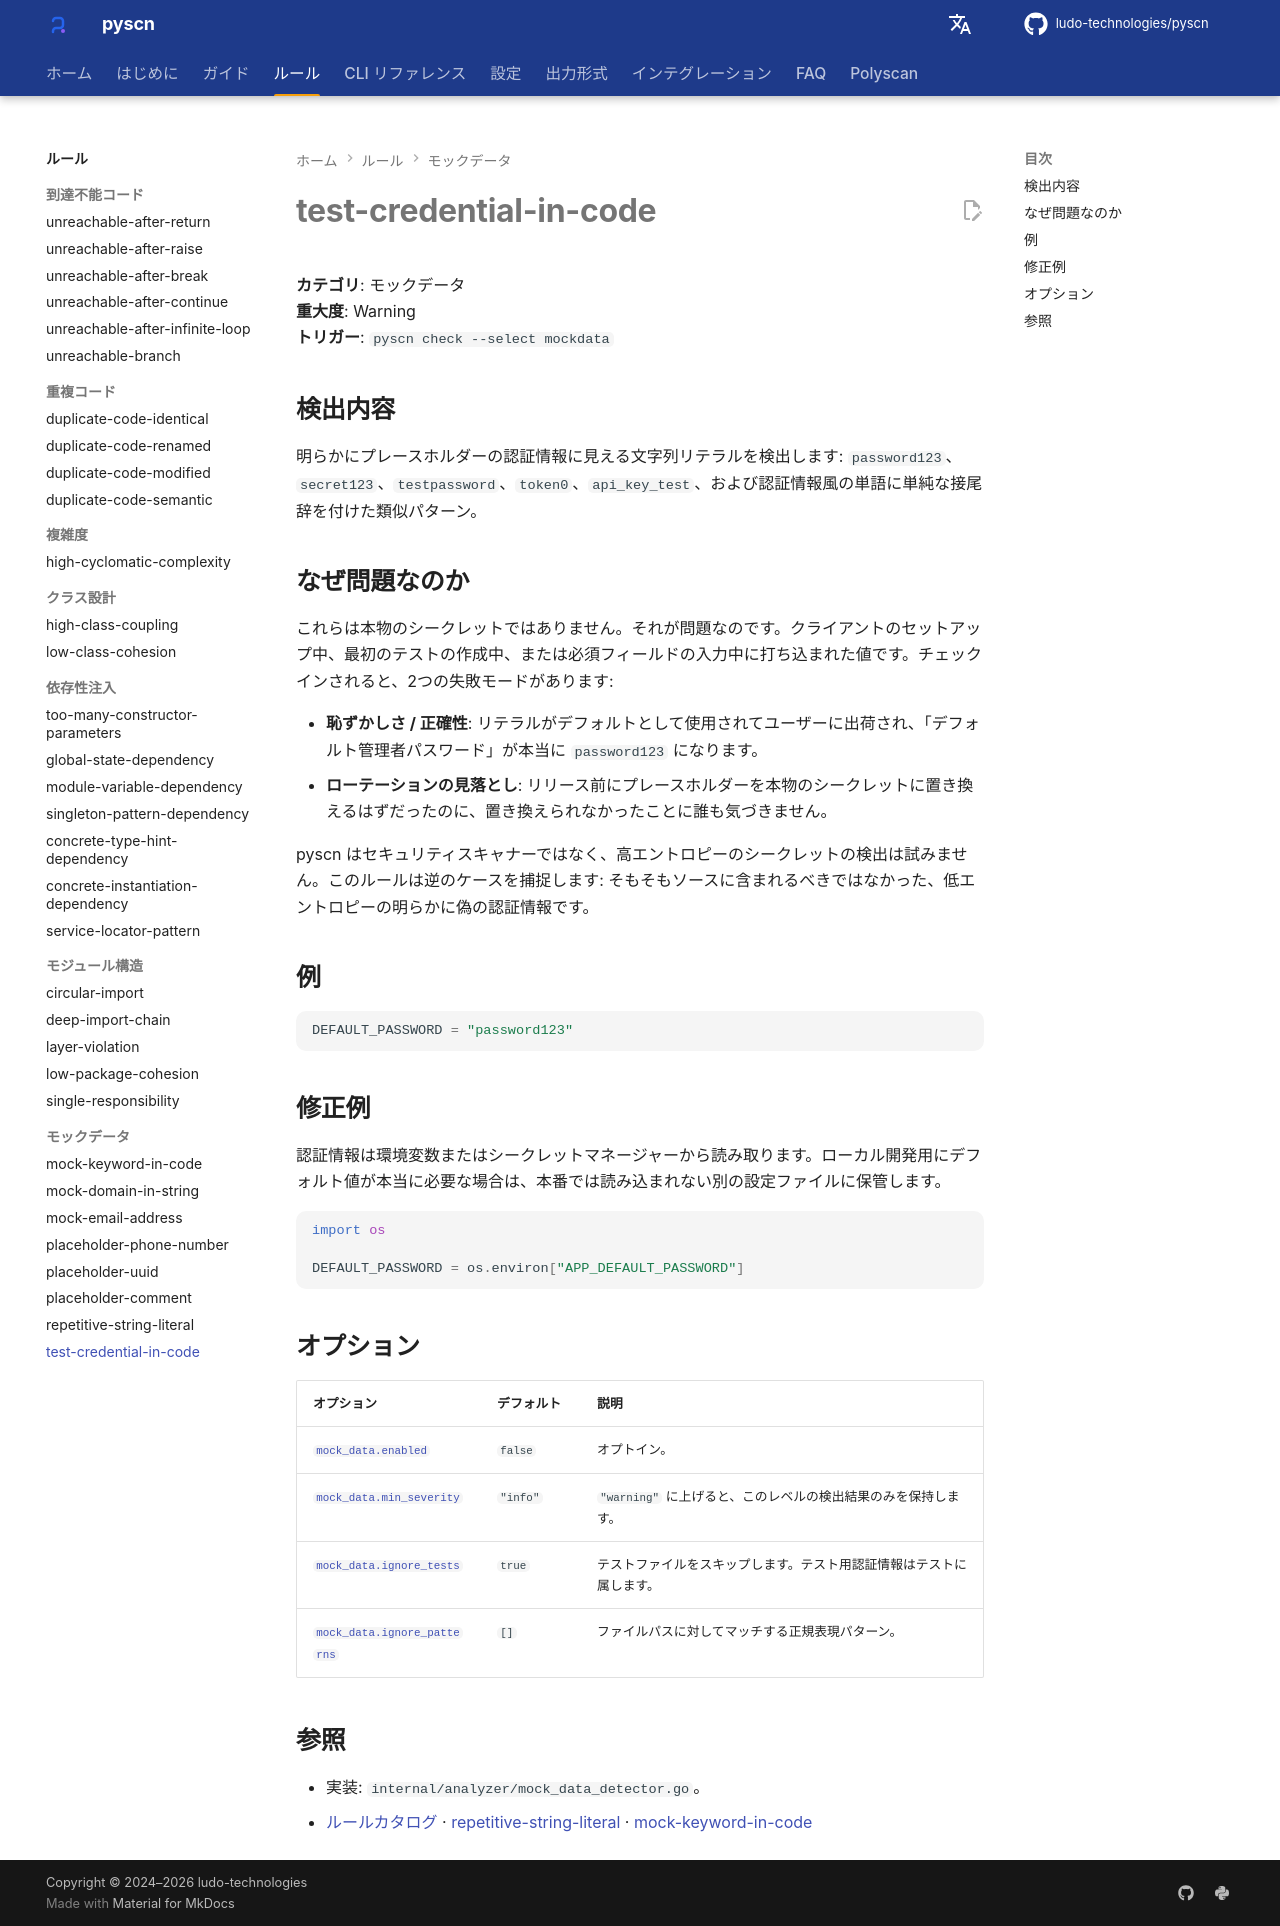

repository: ludo-technologies/pyscn · page: ja/rules/test-credential-in-code/index.html · generator: mkdocs

# test-credential-in-code

**カテゴリ**: モックデータ  
**重大度**: Warning  
**トリガー**: `pyscn check --select mockdata`

## 検出内容

明らかにプレースホルダーの認証情報に見える文字列リテラルを検出します: `password123`、`secret123`、`testpassword`、`token0`、`api_key_test`、および認証情報風の単語に単純な接尾辞を付けた類似パターン。

## なぜ問題なのか

これらは本物のシークレットではありません。それが問題なのです。クライアントのセットアップ中、最初のテストの作成中、または必須フィールドの入力中に打ち込まれた値です。チェックインされると、2つの失敗モードがあります:

- **恥ずかしさ / 正確性**: リテラルがデフォルトとして使用されてユーザーに出荷され、「デフォルト管理者パスワード」が本当に `password123` になります。
- **ローテーションの見落とし**: リリース前にプレースホルダーを本物のシークレットに置き換えるはずだったのに、置き換えられなかったことに誰も気づきません。

pyscn はセキュリティスキャナーではなく、高エントロピーのシークレットの検出は試みません。このルールは逆のケースを捕捉します: そもそもソースに含まれるべきではなかった、低エントロピーの明らかに偽の認証情報です。

## 例

```python
DEFAULT_PASSWORD = "password123"
```

## 修正例

認証情報は環境変数またはシークレットマネージャーから読み取ります。ローカル開発用にデフォルト値が本当に必要な場合は、本番では読み込まれない別の設定ファイルに保管します。

```python
import os

DEFAULT_PASSWORD = os.environ["APP_DEFAULT_PASSWORD"]
```

## オプション

| オプション | デフォルト | 説明 |
| --- | --- | --- |
| [`mock_data.enabled`](../configuration/reference.md#mock_data) | `false` | オプトイン。 |
| [`mock_data.min_severity`](../configuration/reference.md#mock_data) | `"info"` | `"warning"` に上げると、このレベルの検出結果のみを保持します。 |
| [`mock_data.ignore_tests`](../configuration/reference.md#mock_data) | `true` | テストファイルをスキップします。テスト用認証情報はテストに属します。 |
| [`mock_data.ignore_patterns`](../configuration/reference.md#mock_data) | `[]` | ファイルパスに対してマッチする正規表現パターン。 |

## 参照

- 実装: `internal/analyzer/mock_data_detector.go`。
- [ルールカタログ](index.md) · [repetitive-string-literal](repetitive-string-literal.md) · [mock-keyword-in-code](mock-keyword-in-code.md)
